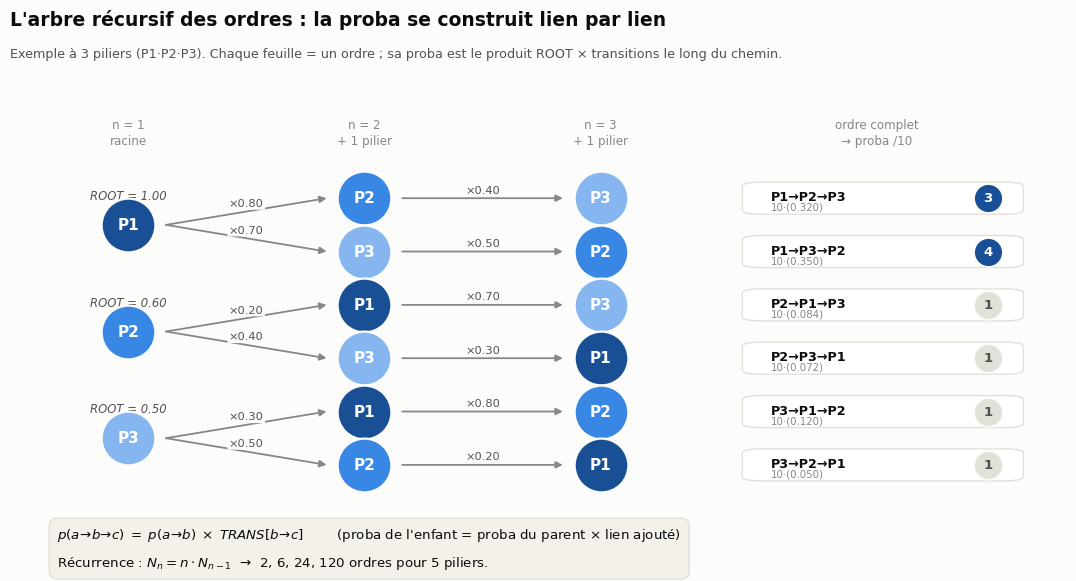

Generate this figure with matplotlib: (Note: this script raises an exception after producing the figure.)
#!/usr/bin/env python3
# -*- coding: utf-8 -*-
"""
F12 : L'arbre récursif des ordres.

Illustre la formalisation du tuteur : la probabilité d'un ordre de n piliers se
CONSTRUIT récursivement à partir du préfixe de (n-1) piliers, en multipliant par
la transition ajoutée.  On le montre sur l'exemple à 3 piliers (6 feuilles), avec
les VRAIES valeurs ROOT / TRANS du modèle.  Le calcul reste identique à
build_cascade_workbook.py : l'arbre n'est qu'une relecture, pas un nouveau modèle.

    p(a→b→c) = ROOT[a] · TRANS[a→b] · TRANS[b→c]
             = p(a→b)  · TRANS[b→c]          <-- récurrence : enfant = parent × lien
"""

from itertools import permutations
import os

import matplotlib as mpl
import matplotlib.pyplot as plt
from matplotlib.patches import FancyBboxPatch

# ---------------------------------------------------------------- moteur (miroir du .xlsx)
ROOT = {1: 1.00, 4: 0.90, 2: 0.60, 3: 0.50, 5: 0.30}
TRANS = {
    1: {2: 0.80, 3: 0.70, 4: 0.70, 5: 0.40},
    2: {1: 0.20, 3: 0.40, 4: 0.30, 5: 0.60},
    3: {1: 0.30, 2: 0.50, 4: 0.30, 5: 0.30},
    4: {1: 0.20, 2: 0.80, 3: 0.30, 5: 0.40},
    5: {1: 0.10, 2: 0.20, 3: 0.20, 4: 0.20},
}


def proba_raw(order):
    prop = ROOT[order[0]]
    for a, b in zip(order, order[1:]):
        prop *= TRANS[a][b]
    return prop


def proba_score(order):
    return max(1, min(10, round(10 * proba_raw(order))))


# ---------------------------------------------------------------- style (miroir des autres figures)
mpl.rcParams.update({
    "font.family": ["DejaVu Sans", "Segoe UI", "sans-serif"],
    "figure.facecolor": "#fcfcfb",
    "axes.facecolor": "#fcfcfb",
    "savefig.facecolor": "#fcfcfb",
})
INK, INK2, MUTED = "#0b0b0b", "#52514e", "#898781"
GRID = "#e1e0d9"
ACCENT = "#eb6834"
# couleur fixe par pilier (P1..P5), cohérente avec les autres figures
PCOL = {1: "#184f95", 2: "#3987e5", 3: "#86b6ef", 4: ACCENT, 5: "#a9a79e"}
PSHORT = {1: "P1", 2: "P2", 3: "P3", 4: "P4", 5: "P5"}

SUBSET = (1, 2, 3)  # exemple à 3 piliers : 6 feuilles, lisible

# colonnes x
X1, X2, X3, XLEAF = 0.0, 1.0, 2.0, 2.62


def node(ax, x, y, pill, r=0.16):
    ax.scatter([x], [y], s=1500, color=PCOL[pill], edgecolor="#fcfcfb",
               linewidth=1.6, zorder=4)
    ax.text(x, y, PSHORT[pill], ha="center", va="center", color="#ffffff",
            fontsize=11, fontweight="bold", zorder=5)


def edge(ax, x0, y0, x1, y1, label):
    ax.annotate("", xy=(x1 - 0.16, y1), xytext=(x0 + 0.16, y0),
                arrowprops=dict(arrowstyle="-|>", color=MUTED, lw=1.3,
                                shrinkA=0, shrinkB=0), zorder=2)
    xm, ym = (x0 + x1) / 2, (y0 + y1) / 2
    ax.text(xm, ym + 0.06, f"×{label:.2f}", ha="center", va="bottom",
            fontsize=8.2, color=INK2,
            bbox=dict(boxstyle="round,pad=0.12", fc="#fcfcfb", ec="none"),
            zorder=3)


def main():
    fig, ax = plt.subplots(figsize=(11.0, 6.4))

    # positions des feuilles : les 6 permutations, ordonnées par racine
    leaves = []
    for root in SUBSET:
        for perm in permutations([p for p in SUBSET if p != root]):
            leaves.append((root,) + perm)
    ys = list(range(len(leaves)))[::-1]  # haut → bas

    # niveau 1 : chaque racine centrée sur ses enfants
    root_rows = {}
    for r in SUBSET:
        rows = [ys[i] for i, o in enumerate(leaves) if o[0] == r]
        root_rows[r] = sum(rows) / len(rows)

    # racines (niveau 1) + badge ROOT
    for r in SUBSET:
        yr = root_rows[r]
        node(ax, X1, yr, r)
        ax.text(X1, yr + 0.42, f"ROOT = {ROOT[r]:.2f}", ha="center", va="bottom",
                fontsize=8.4, color=INK2, style="italic")

    # arêtes + niveaux 2 et 3 + feuilles
    for i, order in enumerate(leaves):
        y = ys[i]
        a, b, c = order
        yr = root_rows[a]
        # niveau 1 -> 2
        edge(ax, X1, yr, X2, y, TRANS[a][b])
        node(ax, X2, y, b)
        # niveau 2 -> 3
        edge(ax, X2, y, X3, y, TRANS[b][c])
        node(ax, X3, y, c)
        # feuille : ordre complet + proba
        pr = proba_raw(order)
        ps = proba_score(order)
        chain = "→".join(PSHORT[p] for p in order)
        box = FancyBboxPatch((XLEAF, y - 0.28), 1.15, 0.56,
                             boxstyle="round,pad=0.02,rounding_size=0.08",
                             fc="#ffffff", ec=GRID, lw=1.0, zorder=3)
        ax.add_patch(box)
        ax.text(XLEAF + 0.10, y + 0.02, chain, ha="left", va="center",
                fontsize=9.2, color=INK, fontweight="bold", zorder=4)
        ax.text(XLEAF + 0.10, y - 0.17, f"10·({pr:.3f})", ha="left", va="center",
                fontsize=7.4, color=MUTED, zorder=4)
        # badge proba
        ax.scatter([XLEAF + 1.02], [y], s=430, color=PCOL[1] if ps >= 3 else GRID,
                   edgecolor="#fcfcfb", lw=1.2, zorder=4)
        ax.text(XLEAF + 1.02, y, f"{ps}", ha="center", va="center",
                fontsize=9.5, fontweight="bold",
                color="#ffffff" if ps >= 3 else INK2, zorder=5)

    # en-têtes de colonnes
    for x, lab in [(X1, "n = 1\nracine"), (X2, "n = 2\n+ 1 pilier"),
                   (X3, "n = 3\n+ 1 pilier"), (XLEAF + 0.55, "ordre complet\n→ proba /10")]:
        ax.text(x, ys[0] + 0.95, lab, ha="center", va="bottom",
                fontsize=8.6, color=MUTED, linespacing=1.3)

    # titre + sous-titre
    fig.subplots_adjust(top=0.80, left=0.02, right=0.98, bottom=0.10)
    fig.text(0.02, 0.945, "L'arbre récursif des ordres : la proba se construit lien par lien",
             fontsize=13.5, fontweight="bold", color=INK, ha="left")
    fig.text(0.02, 0.895,
             "Exemple à 3 piliers (P1·P2·P3). Chaque feuille = un ordre ; sa proba est le produit ROOT × transitions le long du chemin.",
             fontsize=9.2, color=INK2, ha="left")

    # encadré récurrence
    ax.text(X1 - 0.30, -1.15,
            r"$p(a\!\to\!b\!\to\!c)\;=\;p(a\!\to\!b)\;\times\;TRANS[b\!\to\!c]$"
            "        (proba de l'enfant = proba du parent × lien ajouté)\n"
            r"Récurrence : $N_n = n\cdot N_{n-1}$  →  2, 6, 24, 120 ordres pour 5 piliers.",
            ha="left", va="top", fontsize=9.6, color=INK, linespacing=1.9,
            bbox=dict(boxstyle="round,pad=0.6", fc="#f3f1ea", ec=GRID, lw=1.0))

    ax.set_xlim(-0.5, XLEAF + 1.35)
    ax.set_ylim(-1.9, ys[0] + 1.5)
    ax.axis("off")

    outdir = os.path.join(os.path.dirname(os.path.abspath(__file__)), "figures")
    os.makedirs(outdir, exist_ok=True)
    path = os.path.join(outdir, "F12_arbre_recursif.png")
    fig.savefig(path, dpi=200, bbox_inches="tight")
    print("écrit :", path)


if __name__ == "__main__":
    main()
